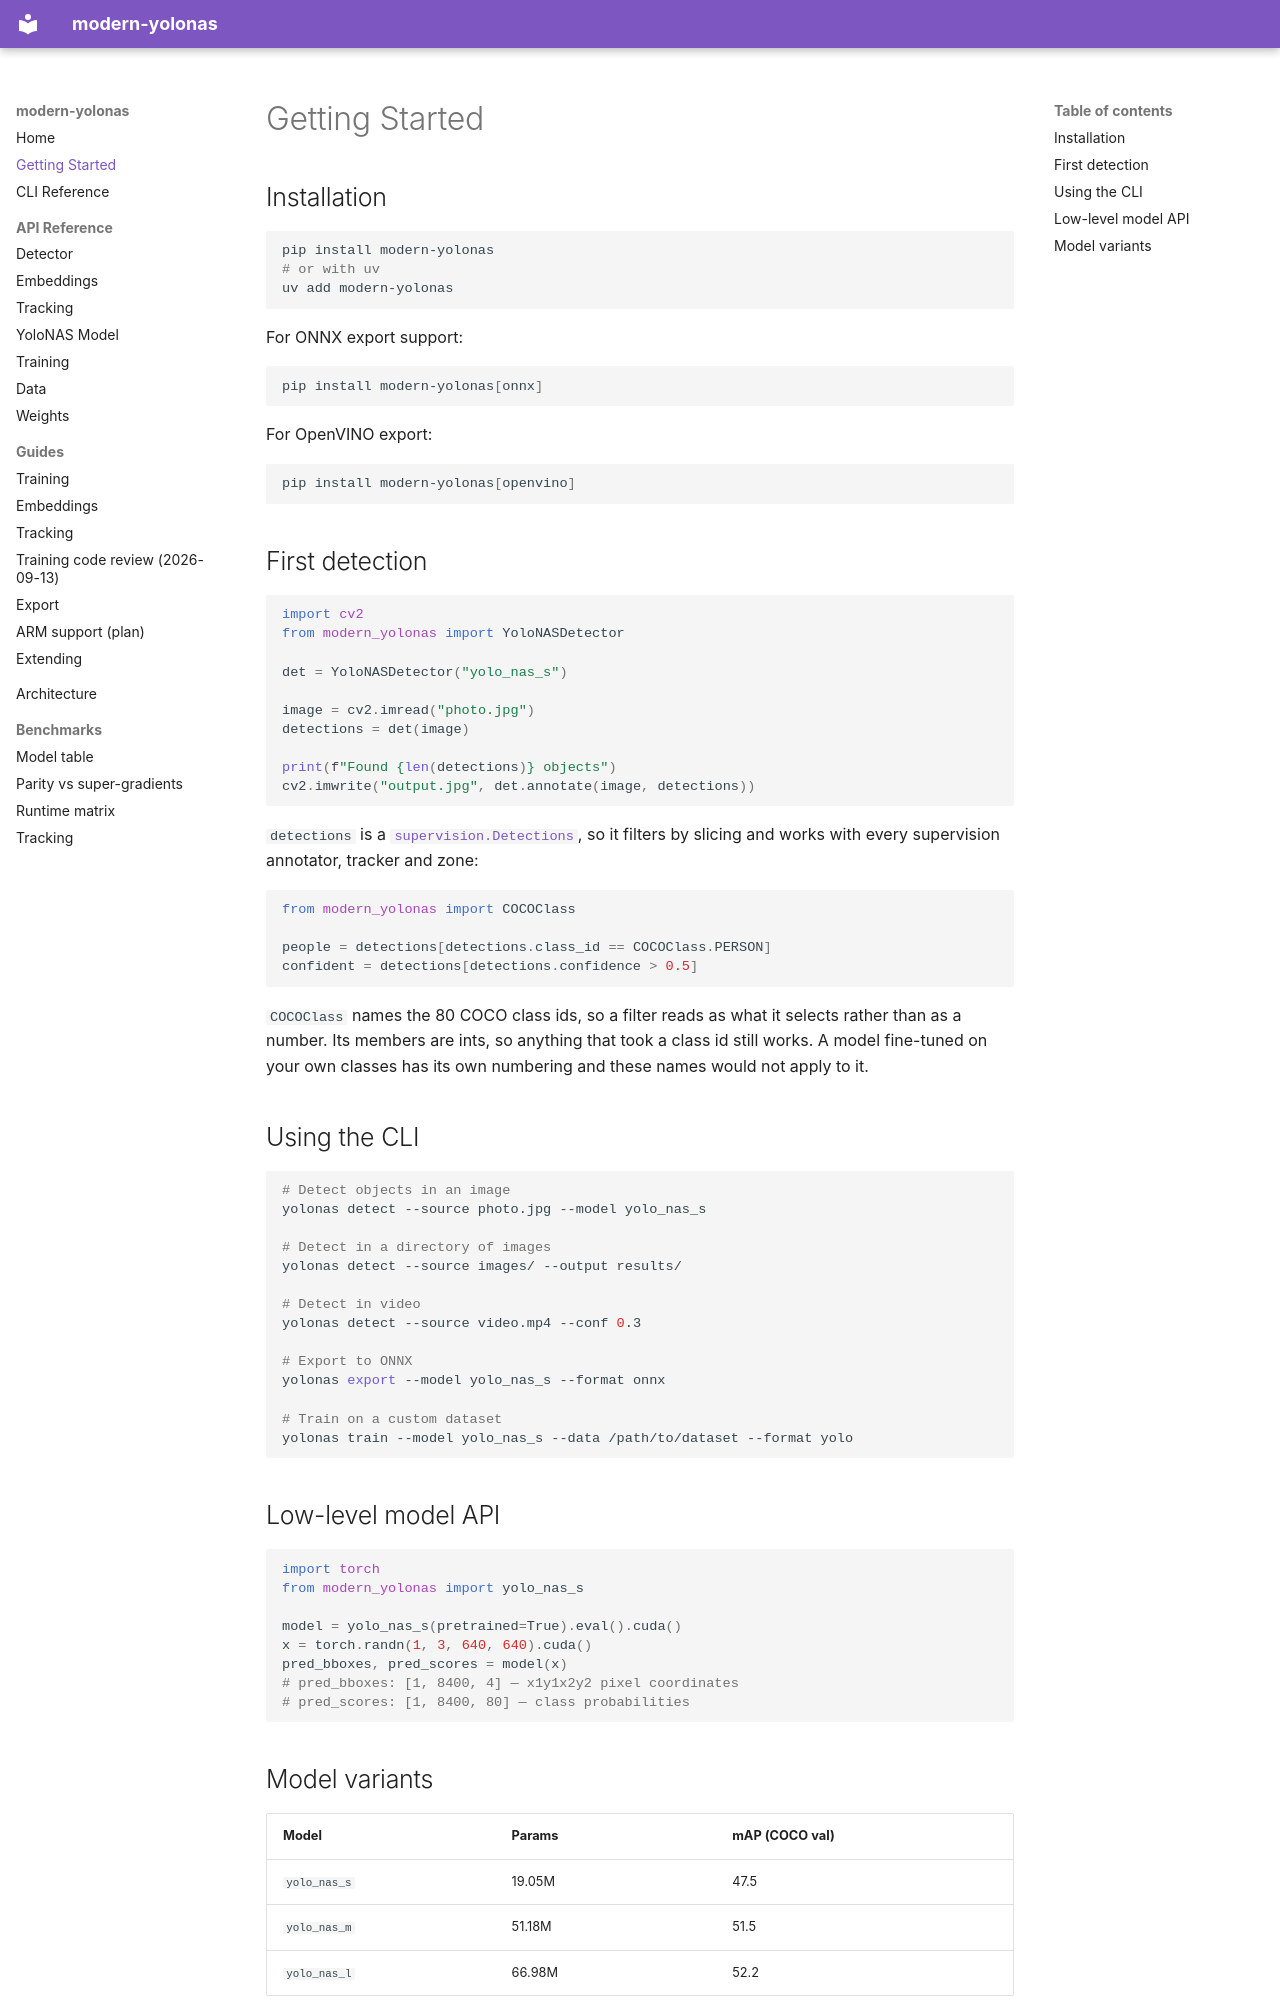

repository: CondadosAI/modern-yolonas · page: getting-started/index.html · generator: mkdocs

# Getting Started

## Installation

```bash
pip install modern-yolonas
# or with uv
uv add modern-yolonas
```

For ONNX export support:
```bash
pip install modern-yolonas[onnx]
```

For OpenVINO export:
```bash
pip install modern-yolonas[openvino]
```

## First detection

```python
import cv2
from modern_yolonas import YoloNASDetector

det = YoloNASDetector("yolo_nas_s")

image = cv2.imread("photo.jpg")
detections = det(image)

print(f"Found {len(detections)} objects")
cv2.imwrite("output.jpg", det.annotate(image, detections))
```

`detections` is a [`supervision.Detections`](https://supervision.roboflow.com/latest/detection/core/),
so it filters by slicing and works with every supervision annotator, tracker and zone:

```python
from modern_yolonas import COCOClass

people = detections[detections.class_id == COCOClass.PERSON]
confident = detections[detections.confidence > 0.5]
```

`COCOClass` names the 80 COCO class ids, so a filter reads as what it selects rather than as
a number. Its members are ints, so anything that took a class id still works. A model
fine-tuned on your own classes has its own numbering and these names would not apply to it.

## Using the CLI

```bash
# Detect objects in an image
yolonas detect --source photo.jpg --model yolo_nas_s

# Detect in a directory of images
yolonas detect --source images/ --output results/

# Detect in video
yolonas detect --source video.mp4 --conf 0.3

# Export to ONNX
yolonas export --model yolo_nas_s --format onnx

# Train on a custom dataset
yolonas train --model yolo_nas_s --data /path/to/dataset --format yolo
```

## Low-level model API

```python
import torch
from modern_yolonas import yolo_nas_s

model = yolo_nas_s(pretrained=True).eval().cuda()
x = torch.randn(1, 3, 640, 640).cuda()
pred_bboxes, pred_scores = model(x)
# pred_bboxes: [1, 8400, 4] — x1y1x2y2 pixel coordinates
# pred_scores: [1, 8400, 80] — class probabilities
```
